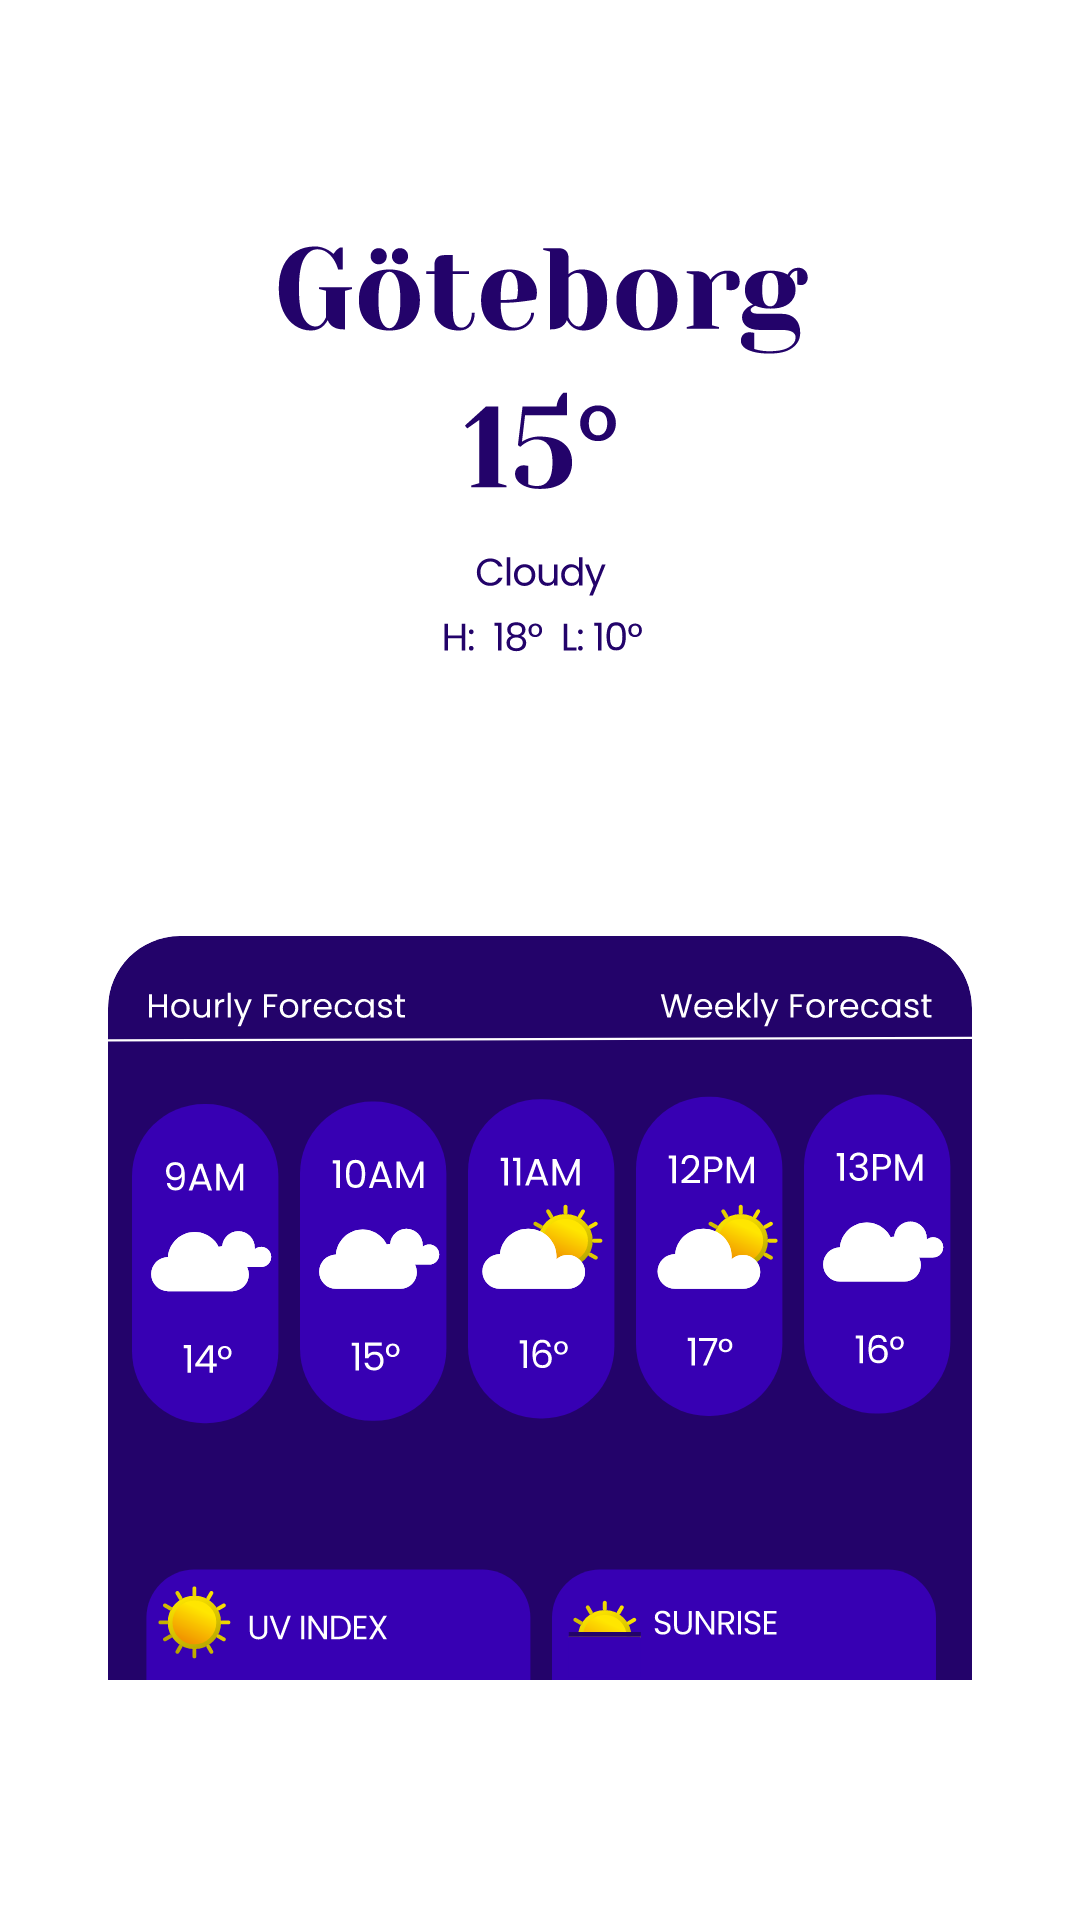

This screen was rendered from an Android layout file. Write that file and the resources it references.
<!-- AndroidManifest.xml: application theme Theme.UWeather -->
<!-- res/layout/city_forecast_imageview_only.xml -->
<?xml version="1.0" encoding="utf-8"?>
<androidx.constraintlayout.widget.ConstraintLayout xmlns:android="http://schemas.android.com/apk/res/android"
    xmlns:app="http://schemas.android.com/apk/res-auto"
    xmlns:tools="http://schemas.android.com/tools"
    android:layout_width="match_parent"
    android:layout_height="match_parent">

    <ImageView
        android:id="@+id/imageView2"
        android:layout_width="wrap_content"
        android:layout_height="wrap_content"
        app:srcCompat="@drawable/city_forescast_goteborg"
        tools:layout_editor_absoluteX="25dp"
        tools:layout_editor_absoluteY="60dp" />
</androidx.constraintlayout.widget.ConstraintLayout>
<!-- resources referenced by this layout -->
<resources>
  <!-- drawable city_forescast_goteborg: vector/xml drawable (drawable, 96643 chars, omitted) -->
  <style name="Theme.UWeather" parent="Theme.MaterialComponents.DayNight.NoActionBar">
          
          <item name="colorPrimary">@color/purple_500</item>
          <item name="colorPrimaryVariant">@color/purple_700</item>
          <item name="colorOnPrimary">@color/white</item>
          
          <item name="colorSecondary">@color/teal_200</item>
          <item name="colorSecondaryVariant">@color/teal_700</item>
          <item name="colorOnSecondary">@color/black</item>
          
          <item name="android:statusBarColor">?attr/colorPrimaryVariant</item>
  
  
          
      </style>
  <color name="purple_500">#FF6200EE</color>
  <color name="purple_700">#FF3700B3</color>
  <color name="white">#FFFFFFFF</color>
  <color name="teal_200">#FF03DAC5</color>
  <color name="teal_700">#FF018786</color>
  <color name="black">#FF000000</color>
</resources>
